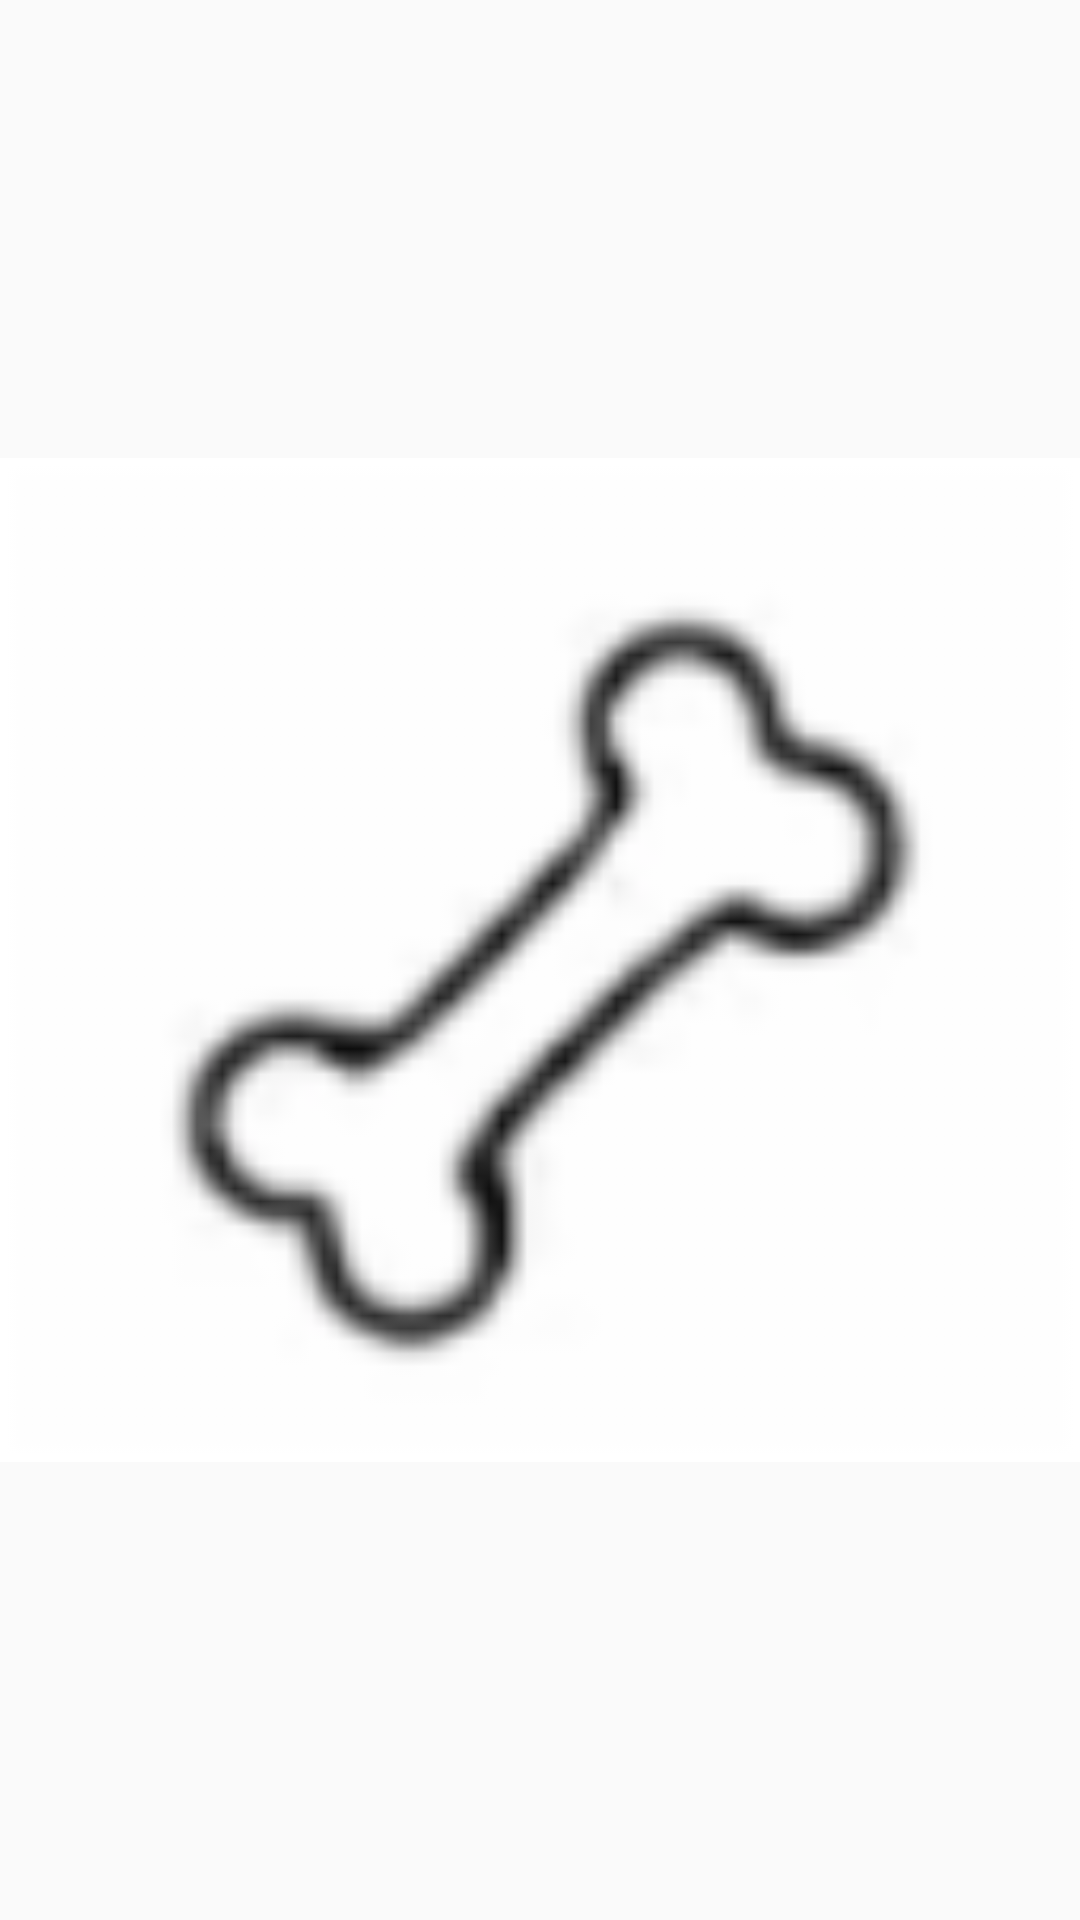

The Android layout XML behind this screen, and the referenced resources:
<!-- AndroidManifest.xml: application theme AppTheme.NoActionBar -->
<!-- res/layout/activity_acerca_de.xml -->
<?xml version="1.0" encoding="utf-8"?>
<androidx.coordinatorlayout.widget.CoordinatorLayout xmlns:android="http://schemas.android.com/apk/res/android"
    xmlns:app="http://schemas.android.com/apk/res-auto"
    xmlns:tools="http://schemas.android.com/tools"
    android:layout_width="match_parent"
    android:layout_height="match_parent"
    tools:context=".AcercaDe">

    <com.google.android.material.appbar.AppBarLayout
        android:layout_width="match_parent"
        android:layout_height="wrap_content"

        >

    </com.google.android.material.appbar.AppBarLayout>

    <include layout="@layout/content_acerca_de" />

    <ImageView
        android:id="@+id/imageView2"
        android:layout_width="match_parent"
        android:layout_height="match_parent"
        android:contentDescription="logo"
        app:srcCompat="@drawable/hueso" />

</androidx.coordinatorlayout.widget.CoordinatorLayout>
<!-- res/layout/content_acerca_de.xml (included above) -->
<?xml version="1.0" encoding="utf-8"?>
<androidx.coordinatorlayout.widget.CoordinatorLayout xmlns:android="http://schemas.android.com/apk/res/android"
    xmlns:tools="http://schemas.android.com/tools"
    xmlns:app="http://schemas.android.com/apk/res-auto"


    android:layout_width="match_parent"
    android:layout_height="match_parent">

    <com.google.android.material.appbar.AppBarLayout
        android:id="@+id/appbar"

        android:layout_width="match_parent"
        android:layout_height="wrap_content" />


</androidx.coordinatorlayout.widget.CoordinatorLayout>
<!-- resources referenced by this layout -->
<resources>
  <!-- drawable hueso: png bitmap (drawable-hdpi, 1214 bytes) -->
  <style name="AppTheme.NoActionBar">
          <item name="colorPrimary">@color/colorPrimary</item>
          <item name="colorPrimaryDark">@color/colorPrimaryDark</item>
          <item name="colorAccent">@color/colorAccent</item>
          <item name="windowActionBar">false</item>
          <item name="windowNoTitle">true</item>
      </style>
  <color name="colorPrimary">#FFFFEB3B</color>
  <color name="colorPrimaryDark">#00574B</color>
  <color name="colorAccent">#D81B60</color>
</resources>
